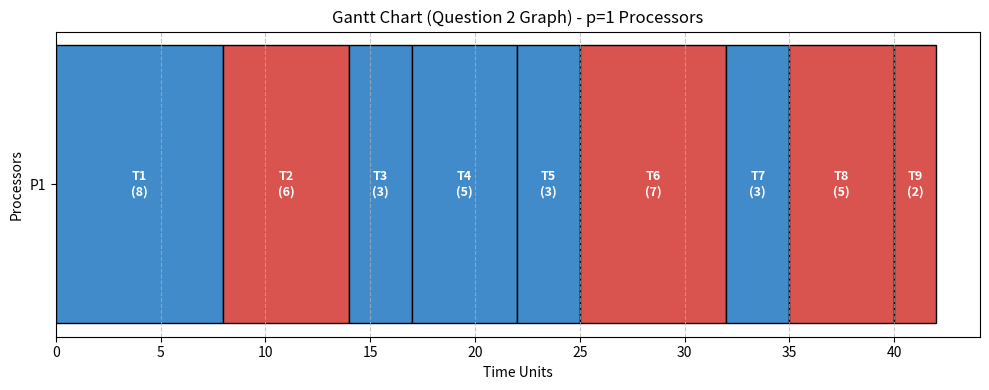
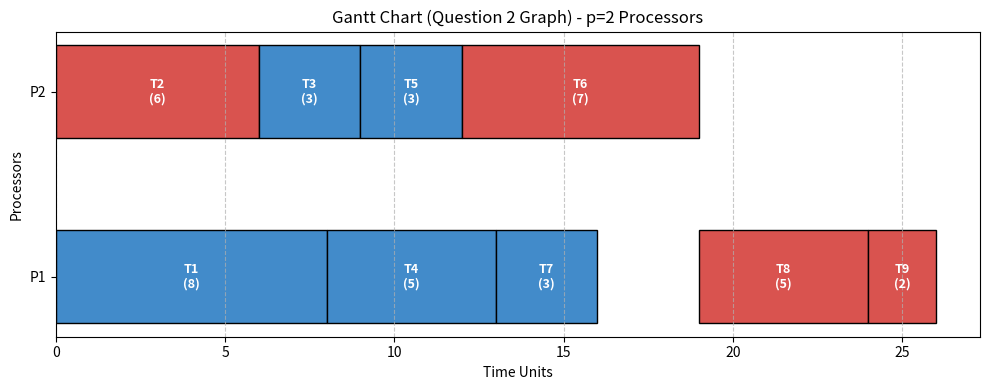
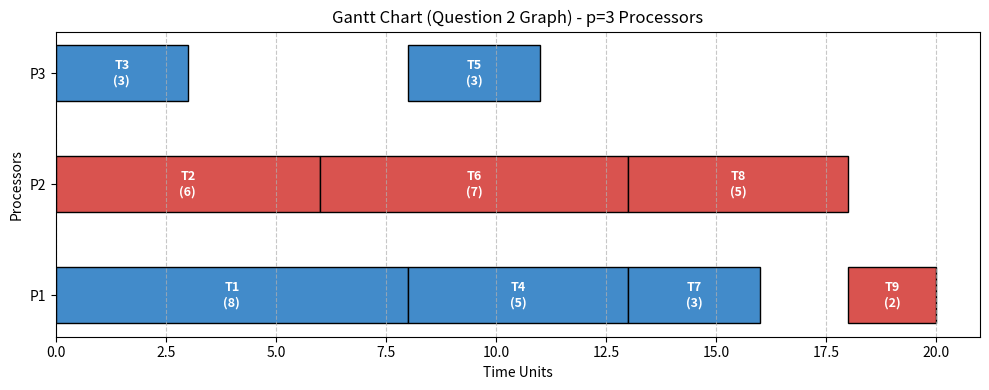
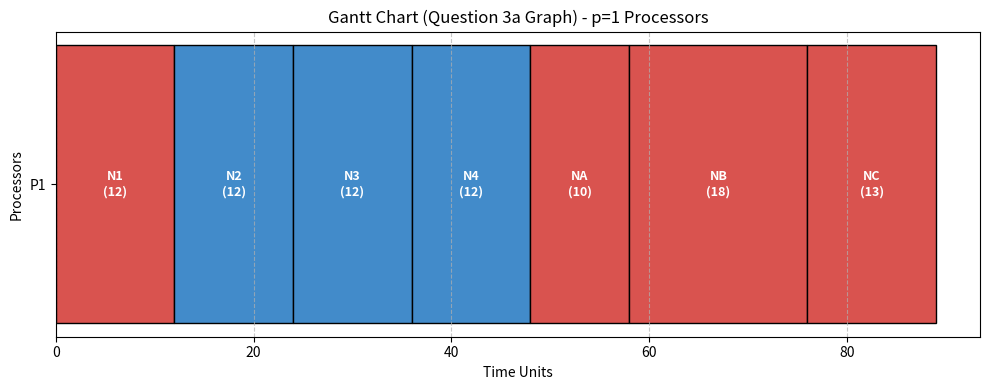
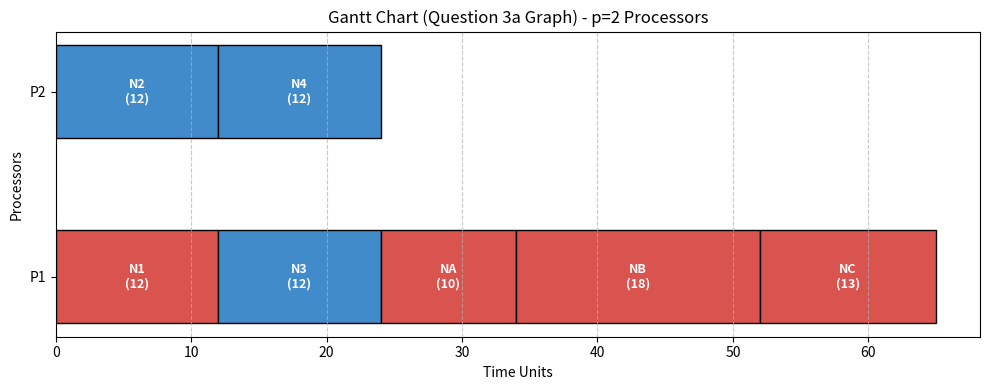
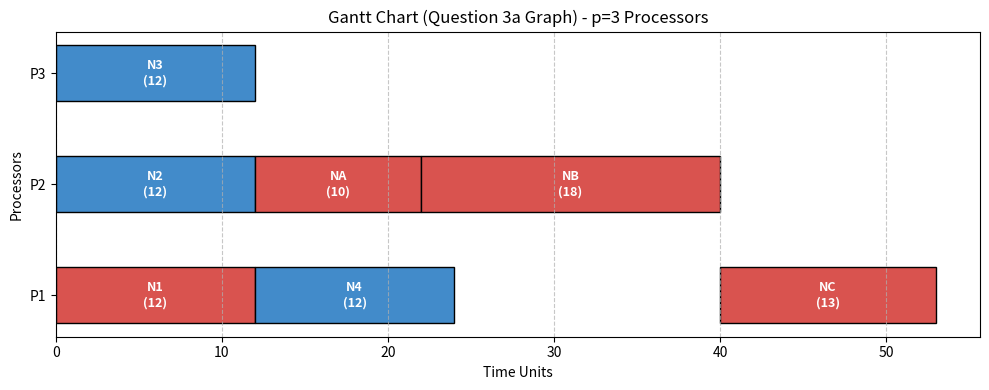
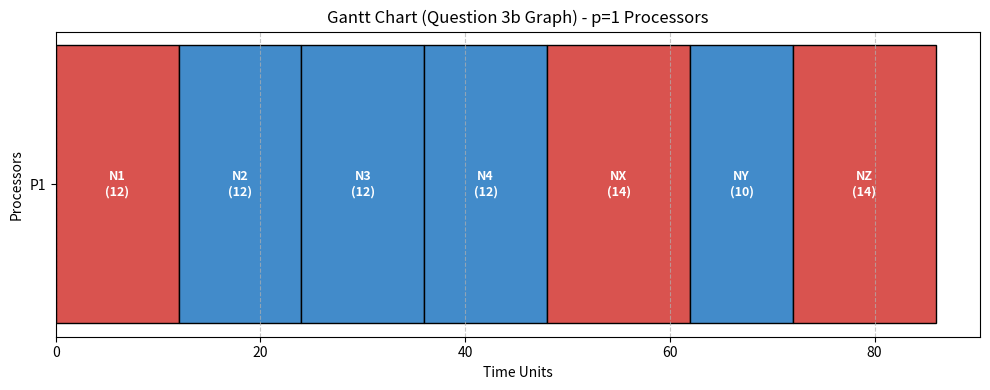
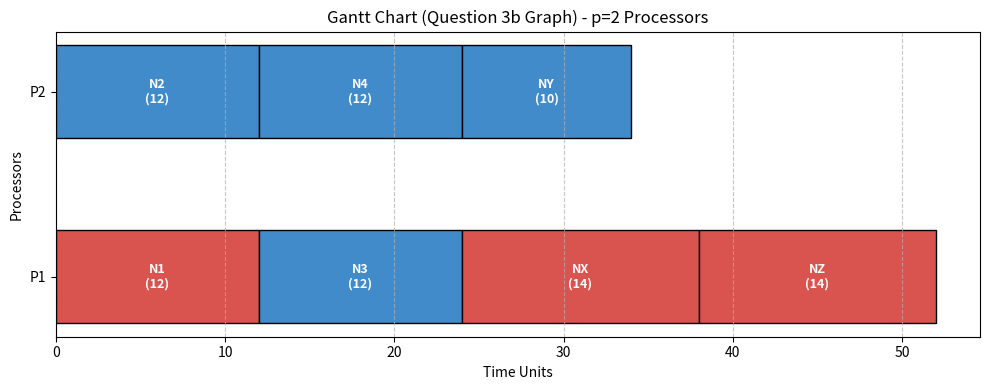
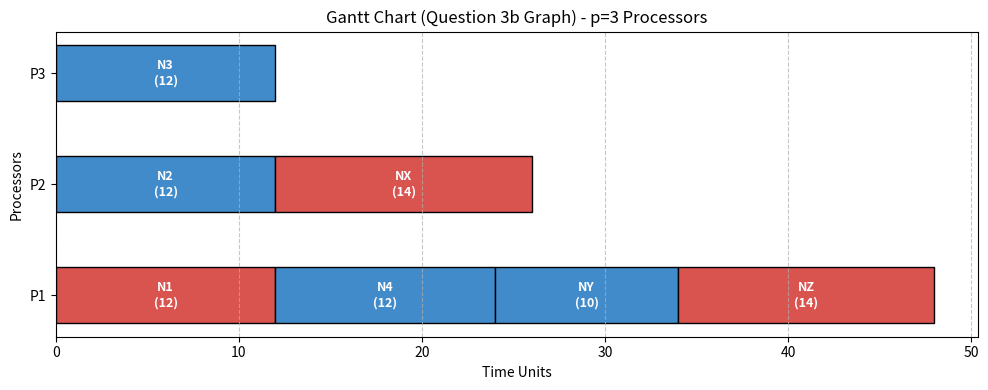

Generate these figures, in order, with matplotlib:


from collections import defaultdict
import matplotlib.pyplot as plt


class TaskGraphAnalyser:
    def __init__(self, weights, predecessors, graph_name="Graph"):
        self.name = graph_name
        self.W = weights
        self.PRED = predecessors
        self.tasks = sorted(list(self.W.keys()))

        # Compute successor relationships
        self.SUCC = defaultdict(list)
        for task in self.tasks:
            for pred in self.PRED.get(task, []):
                self.SUCC[pred].append(task)

    def get_start_nodes(self):
        return [t for t in self.tasks if not self.PRED.get(t, [])]

    def get_finish_nodes(self):
        return [t for t in self.tasks if not self.SUCC.get(t, [])]

    def find_all_paths(self):
        start_nodes = self.get_start_nodes()
        finish_nodes = set(self.get_finish_nodes())
        all_paths = []

        def dfs(curr, current_path):
            if curr in finish_nodes:
                length = sum(self.W[node] for node in current_path)
                all_paths.append((list(current_path), length))
                return
            for succ in sorted(self.SUCC.get(curr, [])):
                dfs(succ, current_path + [succ])

        for start in start_nodes:
            dfs(start, [start])

        return all_paths

    def get_critical_path(self):
        paths = self.find_all_paths()
        # Returns path with maximum total weight
        return max(paths, key=lambda x: x[1])

    def get_total_work(self):
        return sum(self.W.values())

    def get_asap_schedule(self):
        asap_start = {}
        asap_finish = {}

        # Topological sort / dependence resolution
        remaining_preds = {t: len(self.PRED.get(t, [])) for t in self.tasks}
        ready = [t for t in self.tasks if remaining_preds[t] == 0]

        while ready:
            ready.sort()
            curr = ready.pop(0)

            if not self.PRED.get(curr, []):
                start_t = 0
            else:
                start_t = max(asap_finish[p] for p in self.PRED[curr])

            asap_start[curr] = start_t
            asap_finish[curr] = start_t + self.W[curr]

            for succ in self.SUCC.get(curr, []):
                remaining_preds[succ] -= 1
                if remaining_preds[succ] == 0:
                    ready.append(succ)

        return asap_start, asap_finish

    def get_max_concurrency(self):
        asap_start, asap_finish = self.get_asap_schedule()
        if not asap_finish:
            return 0, []

        max_time = max(asap_finish.values())
        events = sorted(
            list(
                set(
                    list(asap_start.values())
                    + list(asap_finish.values())
                    + [0, max_time]
                )
            )
        )

        intervals = []
        max_conc = 0

        for i in range(len(events) - 1):
            t_start, t_end = events[i], events[i + 1]
            # Count tasks active in time interval (t_start, t_end)
            active_count = sum(
                1
                for t in self.tasks
                if asap_start[t] <= t_start and asap_finish[t] >= t_end
            )
            if active_count > max_conc:
                max_conc = active_count
                intervals = [(t_start, t_end)]
            elif active_count == max_conc:
                intervals.append((t_start, t_end))

        return max_conc, intervals

    def schedule_p_processors(self, num_processors):
        """
        List scheduling rule:
        Whenever a processor becomes free, pick the ready task with smallest number/name.
        P1 is checked before P2, P2 before P3, etc.
        """
        task_status = {
            t: "UNREADY" for t in self.tasks
        }  # UNREADY, READY, RUNNING, COMPLETED
        for t in self.tasks:
            if not self.PRED.get(t, []):
                task_status[t] = "READY"

        procs = [
            {"task": None, "end_time": 0} for _ in range(num_processors)
        ]  # 0-indexed
        schedule = []  # tuple: (proc_id, task, start_time, end_time)
        completed_tasks = set()
        current_time = 0

        while len(completed_tasks) < len(self.tasks):
            # 1. Complete tasks whose time has arrived
            for p_idx in range(num_processors):
                if (
                    procs[p_idx]["task"] is not None
                    and procs[p_idx]["end_time"] <= current_time
                ):
                    finished_t = procs[p_idx]["task"]
                    completed_tasks.add(finished_t)
                    task_status[finished_t] = "COMPLETED"
                    procs[p_idx]["task"] = None

            # 2. Update READY status for remaining unready tasks
            for t in self.tasks:
                if task_status[t] == "UNREADY":
                    if all(p in completed_tasks for p in self.PRED.get(t, [])):
                        task_status[t] = "READY"

            # 3. Assign ready tasks to free processors checking P1 before P2 ...
            ready_queue = sorted(
                [t for t in self.tasks if task_status[t] == "READY"]
            )

            for p_idx in range(num_processors):
                if procs[p_idx]["task"] is None and ready_queue:
                    next_task = ready_queue.pop(0)
                    start_t = current_time
                    end_t = start_t + self.W[next_task]
                    procs[p_idx] = {"task": next_task, "end_time": end_t}
                    task_status[next_task] = "RUNNING"
                    schedule.append((p_idx + 1, next_task, start_t, end_t))

            # 4. Advance time to next event
            future_times = [
                p["end_time"]
                for p in procs
                if p["task"] is not None and p["end_time"] > current_time
            ]
            if future_times:
                current_time = min(future_times)
            else:
                break

        total_time = max(item[3] for item in schedule) if schedule else 0
        return schedule, total_time

    def plot_gantt_chart(self, num_processors, schedule, critical_path, filename):
        """Bonus: Draw Gantt chart with critical-path tasks highlighted."""
        fig, ax = plt.subplots(figsize=(10, 4))
        cp_set = set(critical_path)

        for proc_id, task, start, end in schedule:
            is_cp = task in cp_set
            color = "#d9534f" if is_cp else "#428bca"  # Red for CP, Blue for non-CP
            ax.barh(
                proc_id,
                end - start,
                left=start,
                align="center",
                color=color,
                edgecolor="black",
                height=0.5,
            )
            ax.text(
                (start + end) / 2,
                proc_id,
                f"{task}\n({self.W[task]})",
                ha="center",
                va="center",
                color="white",
                weight="bold",
                fontsize=9,
            )

        ax.set_yticks(range(1, num_processors + 1))
        ax.set_yticklabels([f"P{i}" for i in range(1, num_processors + 1)])
        ax.set_xlabel("Time Units")
        ax.set_ylabel("Processors")
        ax.set_title(
            f"Gantt Chart ({self.name}) - p={num_processors} Processors"
        )
        ax.grid(axis="x", linestyle="--", alpha=0.7)
        plt.tight_layout()
        plt.savefig(filename)
        plt.close()

    def analyze(self):
        print("=" * 70)
        print(f" ANALYSIS REPORT: {self.name}")
        print("=" * 70)

        # 1. Start and Finish Nodes
        print(f"(1) Start Nodes : {self.get_start_nodes()}")
        print(f"    Finish Nodes: {self.get_finish_nodes()}\n")

        # 2. All Paths
        paths = self.find_all_paths()
        print("(2) All Start-to-Finish Paths:")
        for path, length in paths:
            print(f"    {' -> '.join(path)} | Length: {length}")
        print()

        # 3. Critical Path
        cp_path, cp_len = self.get_critical_path()
        print(f"(3) Critical Path       : {' -> '.join(cp_path)}")
        print(f"    Critical Path Length: {cp_len}\n")

        # 4. Total Work and Average Concurrency
        work = self.get_total_work()
        avg_conc = work / cp_len
        print(f"(4) Total Work (W)                 : {work}")
        print(f"    Average Degree of Concurrency  : {avg_conc:.2f}\n")

        # 5. ASAP Schedule and Max Concurrency
        asap_s, asap_f = self.get_asap_schedule()
        print("(5) ASAP Start / Finish Times:")
        for t in self.tasks:
            print(f"    {t:4s}: Start = {asap_s[t]:2d}, Finish = {asap_f[t]:2d}")

        max_conc, intervals = self.get_max_concurrency()
        interval_str = ", ".join([f"[{st}, {en})" for st, en in intervals])
        print(
            f"    Maximum Degree of Concurrency  : {max_conc} (occurring in interval(s): {interval_str})\n"
        )

        # 6. Schedules for p = 1, 2, 3
        print("(6) Processor Scheduling Results:")
        for p in [1, 2, 3]:
            sched, t_p = self.schedule_p_processors(p)
            speedup = work / t_p
            print(f"    --- p = {p} Processor(s) ---")
            print(
                f"    {'Processor':<10} | {'Task':<6} | {'Start':<6} | {'End':<6}"
            )
            print("    " + "-" * 38)
            for proc_id, task, st, en in sched:
                print(f"    P{proc_id:<9} | {task:<6} | {st:<6} | {en:<6}")
            print(f"    Total Time (Tp) : {t_p}")
            print(f"    Speedup (S_p)   : {speedup:.3f}\n")

            # Save Gantt Chart Plot
            filename = f"gantt_{self.name.lower().replace(' ', '_')}_p{p}.png"
            self.plot_gantt_chart(p, sched, cp_path, filename)


# ==============================================================================
# GRAPH DEFINITIONS
# ==============================================================================

# Graph of Question 2
q2_weights = {
    "T1": 8,
    "T2": 6,
    "T3": 3,
    "T4": 5,
    "T5": 3,
    "T6": 7,
    "T7": 3,
    "T8": 5,
    "T9": 2,
}
q2_pred = {
    "T1": [],
    "T2": [],
    "T3": [],
    "T4": ["T1"],
    "T5": ["T1", "T2"],
    "T6": ["T2", "T3"],
    "T7": ["T4", "T5"],
    "T8": ["T6"],
    "T9": ["T7", "T8"],
}

# Graph 3a: ((Islamabad OR Multan) AND 2022) AND IT
q3a_weights = {"N1": 12, "N2": 12, "N3": 12, "N4": 12, "NA": 10, "NB": 18, "NC": 13}
q3a_pred = {
    "N1": [],
    "N2": [],
    "N3": [],
    "N4": [],  # N1: Isb, N2: Mlt, N3: 2022, N4: IT
    "NA": ["N1", "N2"],
    "NB": ["NA", "N3"],
    "NC": ["NB", "N4"],
}

# Graph 3b: (IT AND 2022) AND (Islamabad OR Multan)
q3b_weights = {"N1": 12, "N2": 12, "N3": 12, "N4": 12, "NX": 14, "NY": 10, "NZ": 14}
q3b_pred = {
    "N1": [],
    "N2": [],
    "N3": [],
    "N4": [],  # N1: IT, N2: 2022, N3: Isb, N4: Mlt
    "NX": ["N1", "N2"],
    "NY": ["N3", "N4"],
    "NZ": ["NX", "NY"],
}

if __name__ == "__main__":
    analyser_q2 = TaskGraphAnalyser(q2_weights, q2_pred, "Question 2 Graph")
    analyser_q2.analyze()

    analyser_q3a = TaskGraphAnalyser(
        q3a_weights, q3a_pred, "Question 3a Graph"
    )
    analyser_q3a.analyze()

    analyser_q3b = TaskGraphAnalyser(
        q3b_weights, q3b_pred, "Question 3b Graph"
    )
    analyser_q3b.analyze()
